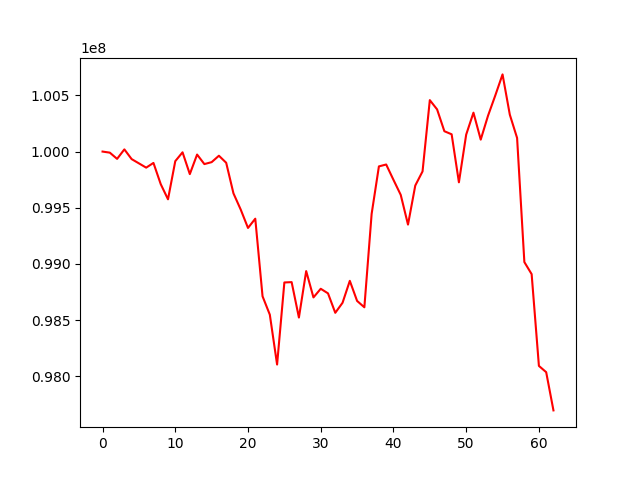

The data file committed next to this chart (first rows):
, 0
0, 100000000
1, 99990343
2, 99935032
3, 100019524
4, 99932958
5, 99895047
6, 99856917
7, 99898957
8, 99710156
9, 99575107
10, 99914580
11, 99993423
12, 99799384
13, 99973379
14, 99888643
15, 99905816
16, 99962951
17, 99900415
18, 99628178
19, 99483530
20, 99320231
21, 99402600
22, 98711898
23, 98548290
24, 98104532
25, 98834975
26, 98837944
27, 98522617
28, 98936130
29, 98701879
30, 98778878
31, 98738043
32, 98564909
33, 98654200
34, 98849427
35, 98670679
36, 98613940
37, 99445539
38, 99868013
39, 99884856
40, 99748461
41, 99614666
42, 99350035
43, 99697608
44, 99823420
45, 100457824
46, 100375431
47, 100181167
48, 100153672
49, 99726452
50, 100150829
51, 100346177
52, 100106285
53, 100318363
54, 100498965
55, 100686813
56, 100328263
57, 100121189
58, 99016413
59, 98909252
... 3 more rows
